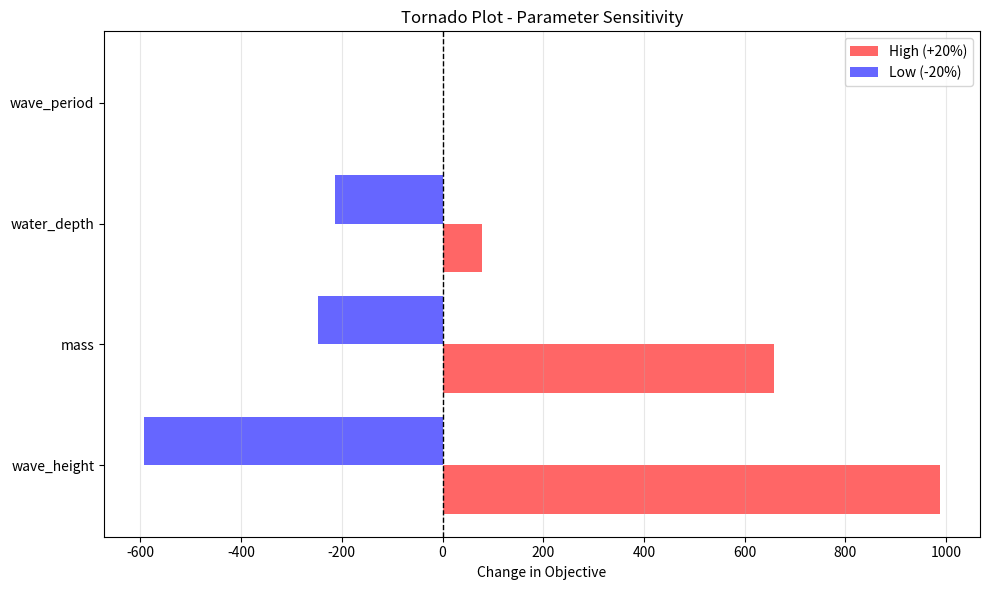

Source code (Python): (Note: this script raises an exception after producing the figure.)
"""
灵敏度分析工具模板
来源: 高教杯优秀论文 (A001, A092, B195)
适用问题: 参数敏感性分析、鲁棒性检验、模型验证
输入: 模型函数、基准参数、参数范围
输出: 灵敏度结果、Tornado图、参数影响排序
"""

import numpy as np
import matplotlib.pyplot as plt
from typing import Callable, Dict, List, Optional, Tuple
import warnings
warnings.filterwarnings('ignore')


class SensitivityAnalyzer:
    """
    灵敏度分析工具
    
    Parameters
    ----------
    model_func : callable
        模型函数，输入参数字典，输出目标值
    base_params : dict
        基准参数 {'param_name': base_value, ...}
    param_ranges : dict
        参数范围 {'param_name': (low, high), ...}
    """
    
    def __init__(
        self,
        model_func: Callable,
        base_params: Dict[str, float],
        param_ranges: Dict[str, Tuple[float, float]]
    ):
        self.model_func = model_func
        self.base_params = base_params
        self.param_ranges = param_ranges
        
        self.base_value = None
        self.results = {}
    
    def compute_base_value(self):
        """计算基准值"""
        self.base_value = self.model_func(self.base_params)
        return self.base_value
    
    def one_factor_at_a_time(self, n_points: int = 20) -> Dict[str, List[Tuple[float, float]]]:
        """
        单因素分析（OFAT）
        
        Parameters
        ----------
        n_points : int
            每个参数的采样点数
        
        Returns
        -------
        results : dict
            各参数的灵敏度结果
        """
        if self.base_value is None:
            self.compute_base_value()
        
        for param_name, (low, high) in self.param_ranges.items():
            values = np.linspace(low, high, n_points)
            objective_values = []
            
            for value in values:
                params = self.base_params.copy()
                params[param_name] = value
                obj_value = self.model_func(params)
                objective_values.append(obj_value)
            
            self.results[param_name] = list(zip(values, objective_values))
        
        return self.results
    
    def compute_sensitivity_indices(self) -> Dict[str, float]:
        """
        计算灵敏度指标
        
        Returns
        -------
        indices : dict
            灵敏度指标（归一化影响程度）
        """
        if not self.results:
            self.one_factor_at_a_time()
        
        indices = {}
        
        for param_name, values in self.results.items():
            obj_values = [v[1] for v in values]
            
            # 计算变化范围
            value_range = max(obj_values) - min(obj_values)
            
            # 归一化（相对于基准值）
            if self.base_value != 0:
                normalized_range = value_range / abs(self.base_value)
            else:
                normalized_range = value_range
            
            indices[param_name] = normalized_range
        
        # 归一化为总和=1
        total = sum(indices.values())
        if total > 0:
            indices = {k: v / total for k, v in indices.items()}
        
        return indices
    
    def tornado_plot(self, figsize: Tuple[int, int] = (10, 6)):
        """
        绘制Tornado图
        
        Parameters
        ----------
        figsize : tuple
            图形大小
        """
        if not self.results:
            self.one_factor_at_a_time()
        
        # 计算各参数的影响
        param_names = []
        low_effects = []
        high_effects = []
        
        for param_name, values in self.results.items():
            obj_values = [v[1] for v in values]
            low_effect = min(obj_values) - self.base_value
            high_effect = max(obj_values) - self.base_value
            
            param_names.append(param_name)
            low_effects.append(low_effect)
            high_effects.append(high_effect)
        
        # 按影响力排序
        total_effects = [abs(l) + abs(h) for l, h in zip(low_effects, high_effects)]
        sorted_indices = np.argsort(total_effects)[::-1]
        
        param_names = [param_names[i] for i in sorted_indices]
        low_effects = [low_effects[i] for i in sorted_indices]
        high_effects = [high_effects[i] for i in sorted_indices]
        
        # 绘图
        fig, ax = plt.subplots(figsize=figsize)
        y_pos = range(len(param_names))
        
        ax.barh(y_pos, high_effects, height=0.4, label='High (+20%)', 
                color='red', alpha=0.6, align='center')
        ax.barh([y + 0.4 for y in y_pos], low_effects, height=0.4, 
                label='Low (-20%)', color='blue', alpha=0.6, align='center')
        
        ax.set_yticks([y + 0.2 for y in y_pos])
        ax.set_yticklabels(param_names)
        ax.axvline(x=0, color='black', linestyle='--', linewidth=1)
        ax.set_xlabel('Change in Objective')
        ax.set_title('Tornado Plot - Parameter Sensitivity')
        ax.legend()
        ax.grid(True, alpha=0.3, axis='x')
        
        plt.tight_layout()
        return fig
    
    def line_plot(self, figsize: Tuple[int, int] = (12, 6)):
        """
        绘制参数影响曲线图
        """
        if not self.results:
            self.one_factor_at_a_time()
        
        n_params = len(self.results)
        n_cols = min(3, n_params)
        n_rows = (n_params + n_cols - 1) // n_cols
        
        fig, axes = plt.subplots(n_rows, n_cols, figsize=figsize)
        if n_params == 1:
            axes = np.array([axes])
        axes = axes.flatten()
        
        for idx, (param_name, values) in enumerate(self.results.items()):
            x = [v[0] for v in values]
            y = [v[1] for v in values]
            
            axes[idx].plot(x, y, 'b-', linewidth=2, marker='o', markersize=4)
            axes[idx].axhline(y=self.base_value, color='r', linestyle='--', 
                            label='Base value')
            axes[idx].set_xlabel(param_name)
            axes[idx].set_ylabel('Objective')
            axes[idx].set_title(f'{param_name} Sensitivity')
            axes[idx].legend()
            axes[idx].grid(True, alpha=0.3)
        
        # 隐藏多余的子图
        for idx in range(n_params, len(axes)):
            axes[idx].set_visible(False)
        
        plt.tight_layout()
        return fig
    
    def report(self) -> str:
        """生成灵敏度分析报告"""
        indices = self.compute_sensitivity_indices()
        
        report_lines = [
            "=" * 60,
            "灵敏度分析报告",
            "=" * 60,
            f"\n基准值: {self.base_value:.6f}",
            "\n参数灵敏度指标（归一化）:",
            "-" * 40
        ]
        
        # 按灵敏度排序
        sorted_params = sorted(indices.items(), key=lambda x: x[1], reverse=True)
        
        for param_name, index in sorted_params:
            bar_length = int(index * 50)
            bar = "█" * bar_length
            report_lines.append(f"{param_name:20s}: {index:.4f} {bar}")
        
        report_lines.extend([
            "\n" + "-" * 40,
            f"总影响力: {sum(indices.values()):.4f}",
            "\n结论:",
        ])
        
        # 识别最敏感参数
        if sorted_params:
            most_sensitive = sorted_params[0]
            report_lines.append(
                f"  最敏感参数: {most_sensitive[0]} (影响力: {most_sensitive[1]:.4f})"
            )
        
        return "\n".join(report_lines)


def run_example():
    """
    示例：波浪能装置参数灵敏度分析
    """
    # 定义模型函数
    def wave_energy_model(params):
        """
        简化的波浪能功率模型
        P = 0.5 * ρ * g * A² * Cw * η
        """
        A = params['wave_height']  # 波高
        T = params['wave_period']  # 波周期
        h = params['water_depth']  # 水深
        m = params['mass']  # 装置质量
        
        rho = 1025  # 海水密度
        g = 9.81   # 重力加速度
        
        # 简化功率计算
        omega = 2 * np.pi / T
        Cw = 0.5 * (1 - np.exp(-0.1 * h))  # 波浪能捕获系数
        eta = 1 / (1 + 0.01 * m)  # 效率（与质量负相关）
        
        P = 0.5 * rho * g * A**2 * Cw * eta
        
        return P
    
    # 基准参数
    base_params = {
        'wave_height': 2.0,    # 波高 2m
        'wave_period': 8.0,    # 波周期 8s
        'water_depth': 20.0,   # 水深 20m
        'mass': 1000.0         # 质量 1000kg
    }
    
    # 参数范围（±50%）
    param_ranges = {
        'wave_height': (1.0, 3.0),
        'wave_period': (4.0, 12.0),
        'water_depth': (10.0, 30.0),
        'mass': (500.0, 1500.0)
    }
    
    print("=" * 60)
    print("灵敏度分析示例 - 波浪能装置参数")
    print("=" * 60)
    
    # 创建分析器
    analyzer = SensitivityAnalyzer(wave_energy_model, base_params, param_ranges)
    
    # 计算基准值
    base_value = analyzer.compute_base_value()
    print(f"\n基准功率: {base_value:.2f} W")
    
    # 单因素分析
    results = analyzer.one_factor_at_a_time(n_points=10)
    
    # 计算灵敏度指标
    indices = analyzer.compute_sensitivity_indices()
    print("\n灵敏度指标:")
    for param, index in indices.items():
        print(f"  {param}: {index:.4f}")
    
    # 生成报告
    print("\n" + analyzer.report())
    
    # 绘制Tornado图
    fig = analyzer.tornado_plot()
    plt.savefig('figures/sensitivity_tornado.png', dpi=150, bbox_inches='tight')
    plt.show()
    
    # 绘制参数影响曲线
    fig = analyzer.line_plot()
    plt.savefig('figures/sensitivity_lines.png', dpi=150, bbox_inches='tight')
    plt.show()


if __name__ == "__main__":
    run_example()
